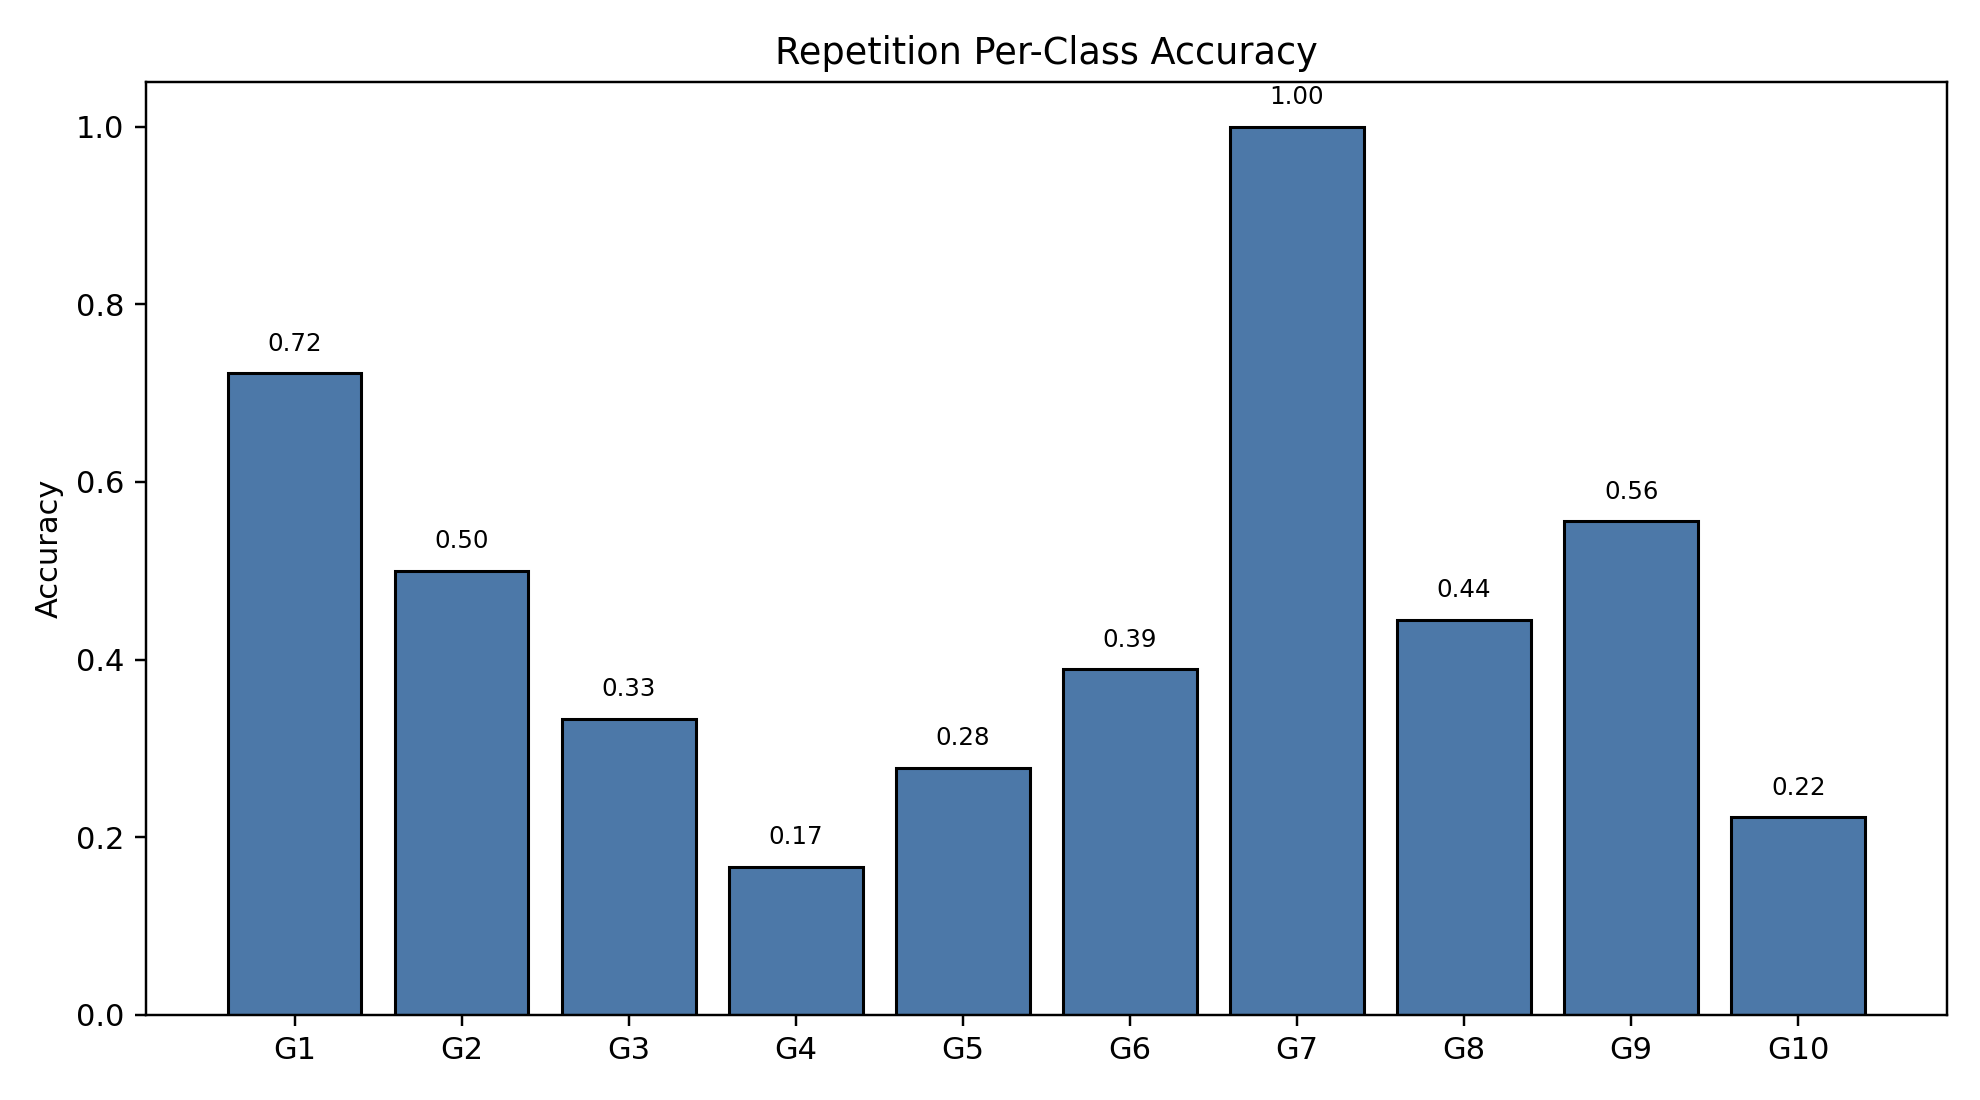

Data behind this chart, as committed beside it:
class_index, gesture_id, support, correct, accuracy
0, 1, 18, 13, 0.7222
1, 2, 18, 9, 0.5
2, 3, 18, 6, 0.3333
3, 4, 18, 3, 0.1667
4, 5, 18, 5, 0.2778
5, 6, 18, 7, 0.3889
6, 7, 18, 18, 1.0
7, 8, 18, 8, 0.4444
8, 9, 18, 10, 0.5556
9, 10, 18, 4, 0.2222
